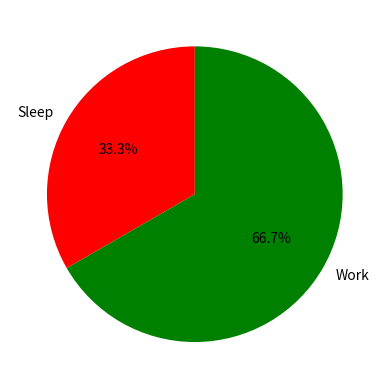

Reproduce this figure in Python.
import matplotlib.pyplot as plt

hours = (4,8)
activities = ['Sleep', 'Work']
colors = ['r', 'g']

plt.pie(hours, labels=activities, colors=colors, startangle=90, autopct='%.1f%%')
plt.show()